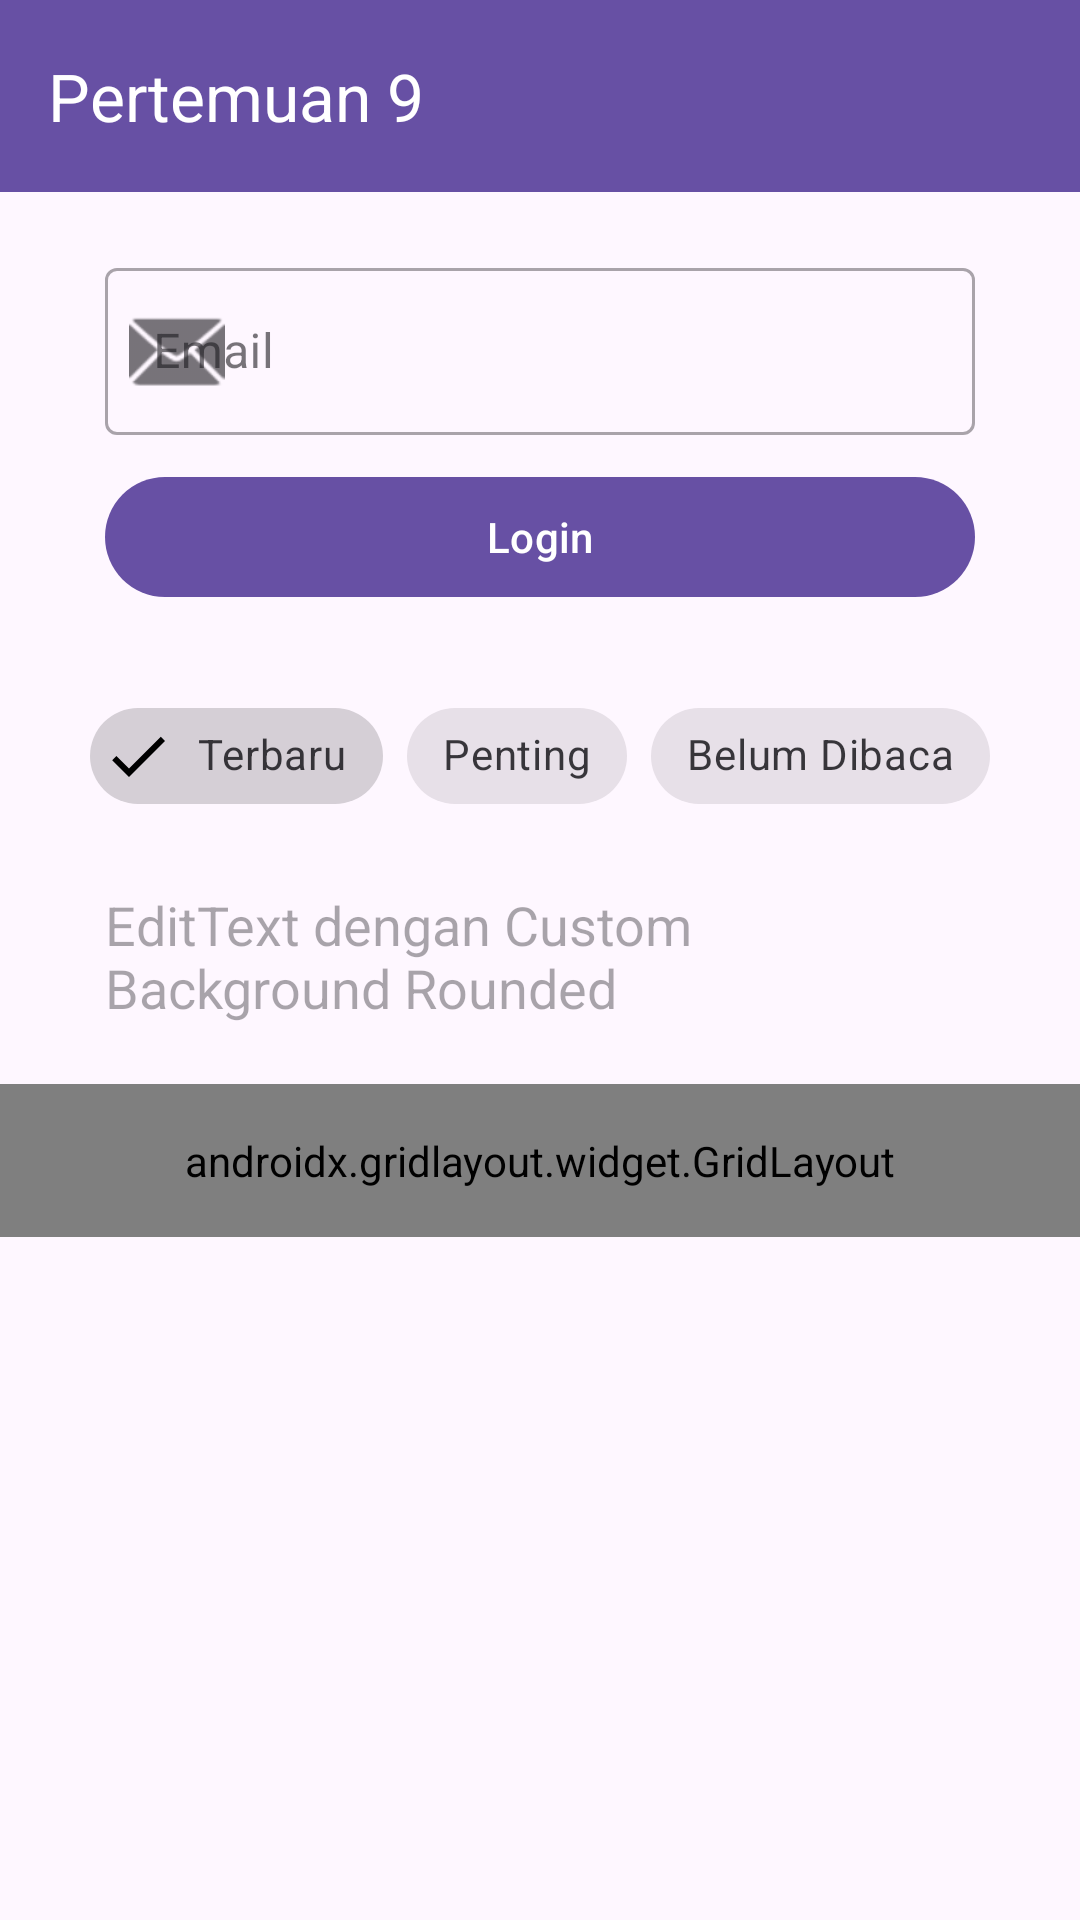

Produce the Android XML layout that renders to this screen, including the resource entries it uses.
<!-- AndroidManifest.xml: application theme Theme.Mars_farhan3TIE -->
<!-- res/layout/activity_ninth.xml -->
<?xml version="1.0" encoding="utf-8"?>
<androidx.constraintlayout.widget.ConstraintLayout
    xmlns:android="http://schemas.android.com/apk/res/android"
    xmlns:app="http://schemas.android.com/apk/res-auto"
    android:layout_width="match_parent"
    android:layout_height="match_parent"
    android:fitsSystemWindows="true">

    
    <androidx.appcompat.widget.Toolbar
        android:id="@+id/toolbar"
        android:layout_width="match_parent"
        android:layout_height="?attr/actionBarSize"
        android:background="?attr/colorPrimary"
        app:title="Pertemuan 9"
        app:titleTextColor="@android:color/white"
        app:layout_constraintTop_toTopOf="parent"
        app:layout_constraintStart_toStartOf="parent"
        app:layout_constraintEnd_toEndOf="parent" />

    <ScrollView
        android:layout_width="match_parent"
        android:layout_height="0dp"
        app:layout_constraintTop_toBottomOf="@id/toolbar"
        app:layout_constraintBottom_toBottomOf="parent">

        <LinearLayout
            android:layout_width="match_parent"
            android:layout_height="wrap_content"
            android:orientation="vertical"
            android:paddingBottom="24dp">

            
            <com.google.android.material.textfield.TextInputLayout
                android:id="@+id/textInputLayout"
                style="@style/Widget.MaterialComponents.TextInputLayout.OutlinedBox"
                android:layout_width="match_parent"
                android:layout_height="wrap_content"
                android:layout_marginHorizontal="35dp"
                android:layout_marginTop="20dp"
                android:hint="Email"
                app:startIconDrawable="@android:drawable/ic_dialog_email">

                <com.google.android.material.textfield.TextInputEditText
                    android:id="@+id/etEmail"
                    android:layout_width="match_parent"
                    android:layout_height="wrap_content"
                    android:inputType="textEmailAddress" />
            </com.google.android.material.textfield.TextInputLayout>

            <com.google.android.material.button.MaterialButton
                android:id="@+id/btnLogin"
                android:layout_width="match_parent"
                android:layout_height="wrap_content"
                android:layout_marginHorizontal="35dp"
                android:layout_marginTop="10dp"
                android:text="Login" />

            
            <com.google.android.material.chip.ChipGroup
                android:id="@+id/chipGroupFilter"
                android:layout_width="wrap_content"
                android:layout_height="wrap_content"
                android:layout_gravity="center_horizontal"
                android:layout_marginTop="25dp"
                app:singleSelection="true">

                <com.google.android.material.chip.Chip
                    android:id="@+id/chipTerbaru"
                    style="@style/Widget.MaterialComponents.Chip.Filter"
                    android:layout_width="wrap_content"
                    android:layout_height="wrap_content"
                    android:checked="true"
                    android:text="Terbaru" />

                <com.google.android.material.chip.Chip
                    android:id="@+id/chipPenting"
                    style="@style/Widget.MaterialComponents.Chip.Filter"
                    android:layout_width="wrap_content"
                    android:layout_height="wrap_content"
                    android:text="Penting" />

                <com.google.android.material.chip.Chip
                    android:id="@+id/chipBelumDibaca"
                    style="@style/Widget.MaterialComponents.Chip.Filter"
                    android:layout_width="wrap_content"
                    android:layout_height="wrap_content"
                    android:text="Belum Dibaca" />
            </com.google.android.material.chip.ChipGroup>

            
            <EditText
                android:id="@+id/etCustomBg"
                android:layout_width="match_parent"
                android:layout_height="wrap_content"
                android:layout_marginHorizontal="35dp"
                android:layout_marginTop="20dp"
                android:background="@drawable/edit_text_background"
                android:hint="EditText dengan Custom Background Rounded" />

            
            <androidx.gridlayout.widget.GridLayout
                android:layout_width="match_parent"
                android:layout_height="wrap_content"
                android:layout_marginTop="20dp"
                android:padding="16dp"
                app:columnCount="3"
                app:useDefaultMargins="true">

                <com.google.android.material.button.MaterialButton
                    android:text="Menu 1"
                    app:layout_columnWeight="1"
                    app:layout_gravity="fill_horizontal" />

                <com.google.android.material.button.MaterialButton
                    android:text="Menu 2"
                    app:layout_columnWeight="1"
                    app:layout_gravity="fill_horizontal" />

                <com.google.android.material.button.MaterialButton
                    android:text="Menu 3"
                    app:layout_columnWeight="1"
                    app:layout_gravity="fill_horizontal" />

                <com.google.android.material.button.MaterialButton
                    android:text="Menu 4"
                    app:layout_columnWeight="1"
                    app:layout_gravity="fill_horizontal" />

                <com.google.android.material.button.MaterialButton
                    android:text="Menu 5"
                    app:layout_columnWeight="1"
                    app:layout_gravity="fill_horizontal" />

                <com.google.android.material.button.MaterialButton
                    android:text="Menu 6"
                    app:layout_columnWeight="1"
                    app:layout_gravity="fill_horizontal" />
            </androidx.gridlayout.widget.GridLayout>

        </LinearLayout>
    </ScrollView>

</androidx.constraintlayout.widget.ConstraintLayout>
<!-- resources referenced by this layout -->
<resources>
  <style name="Theme.Mars_farhan3TIE" parent="Base.Theme.Mars_farhan3TIE" />
  <style name="Base.Theme.Mars_farhan3TIE" parent="Theme.Material3.DayNight.NoActionBar">
          
          
      </style>
</resources>
